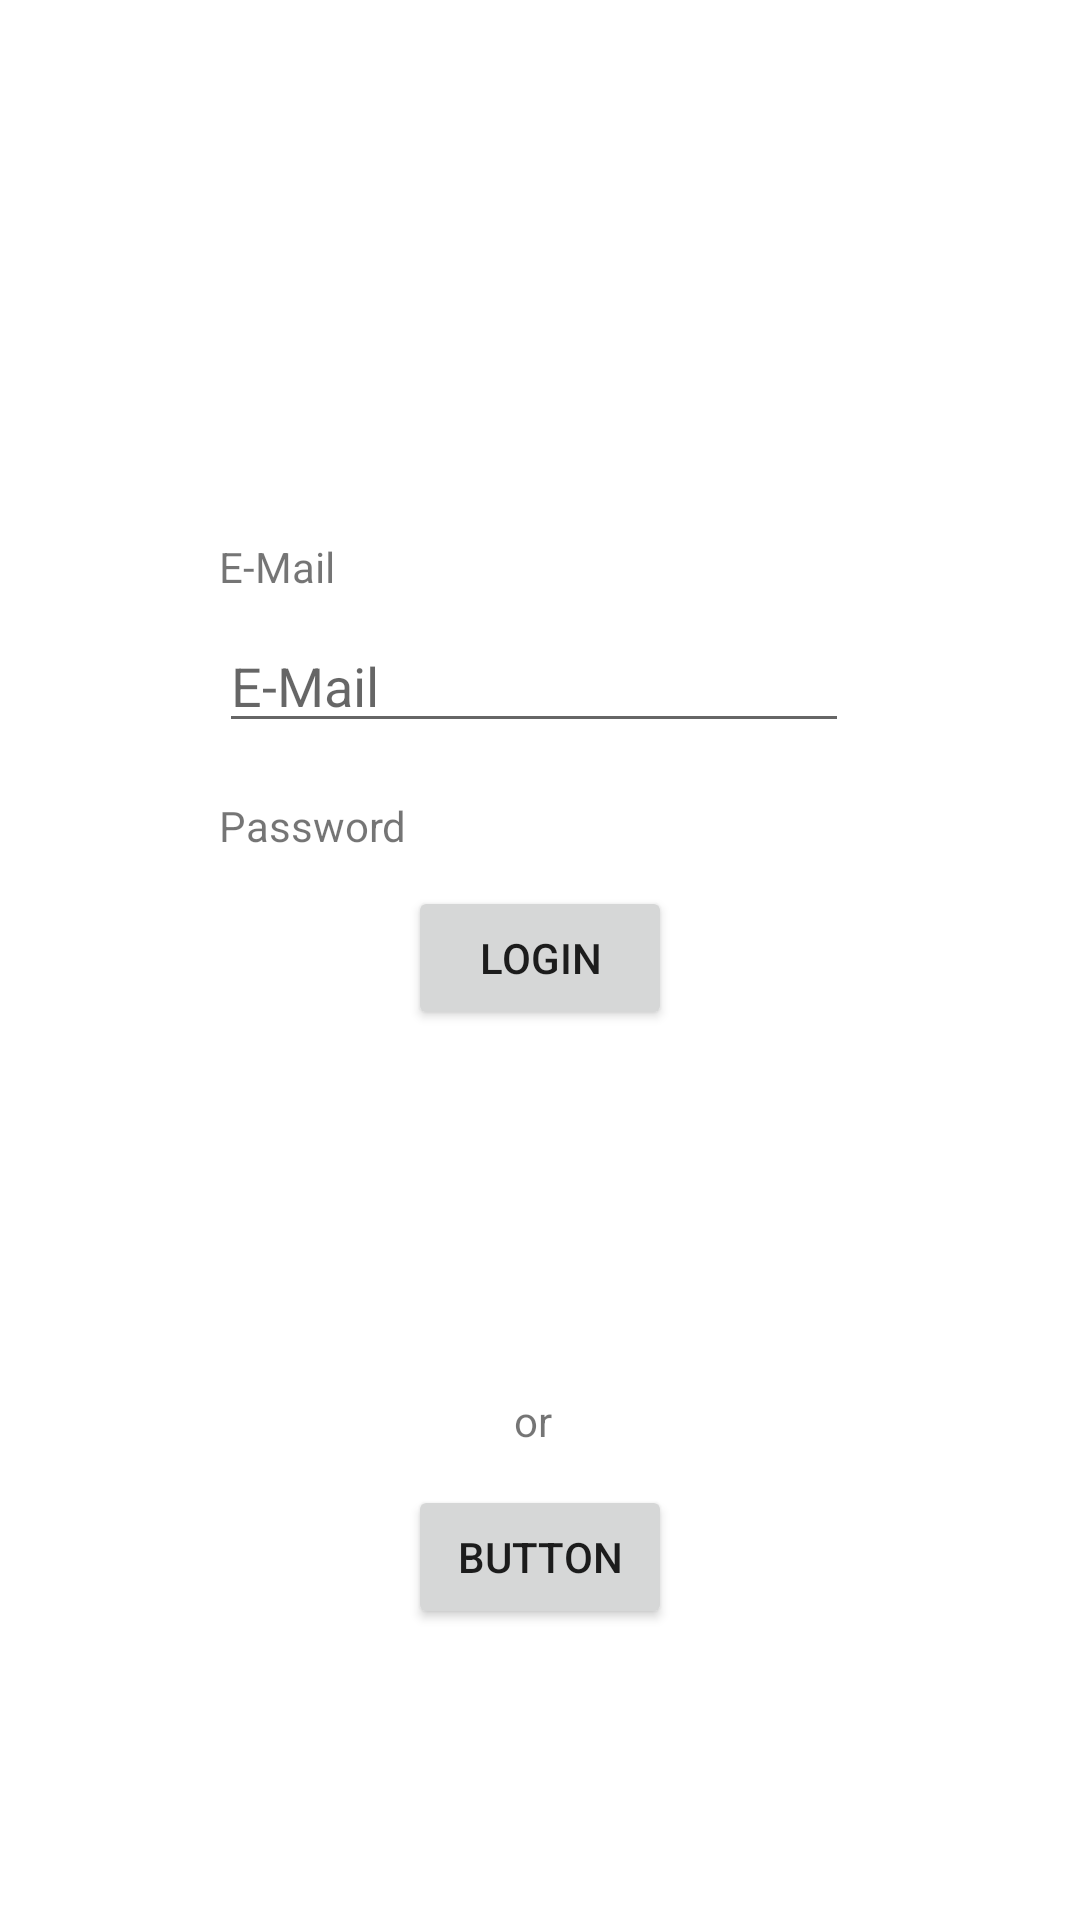

This screen was rendered from an Android layout file. Write that file and the resources it references.
<!-- AndroidManifest.xml: application theme Theme.Sms_sending_app -->
<!-- res/layout/activity_login.xml -->
<?xml version="1.0" encoding="utf-8"?>
<androidx.constraintlayout.widget.ConstraintLayout xmlns:android="http://schemas.android.com/apk/res/android"
    xmlns:app="http://schemas.android.com/apk/res-auto"
    xmlns:tools="http://schemas.android.com/tools"
    android:layout_width="match_parent"
    android:layout_height="match_parent"
    tools:context=".LoginActivity">

    <EditText
        android:id="@+id/et_login_mail"
        android:layout_width="wrap_content"
        android:layout_height="wrap_content"
        android:layout_marginEnd="2dp"
        android:layout_marginBottom="18dp"
        android:ems="10"
        android:hint="E-Mail"
        android:inputType="textPersonName"
        app:layout_constraintBottom_toTopOf="@+id/textView3"
        app:layout_constraintEnd_toEndOf="@+id/et_login_password" />

    <EditText
        android:id="@+id/et_login_password"
        android:layout_width="wrap_content"
        android:layout_height="wrap_content"
        android:layout_marginTop="295dp"
        android:layout_marginBottom="294dp"
        android:ems="10"
        android:hint="Password"
        android:inputType="textPersonName"
        app:layout_constraintBottom_toBottomOf="@+id/button_login_signup"
        app:layout_constraintEnd_toEndOf="parent"
        app:layout_constraintStart_toStartOf="parent"
        app:layout_constraintTop_toTopOf="parent" />

    <TextView
        android:id="@+id/TextViewLogin"
        android:layout_width="wrap_content"
        android:layout_height="wrap_content"
        android:layout_marginBottom="8dp"
        android:text="E-Mail"
        app:layout_constraintBottom_toTopOf="@+id/et_login_mail"
        app:layout_constraintStart_toStartOf="@+id/et_login_mail" />

    <TextView
        android:id="@+id/textView3"
        android:layout_width="wrap_content"
        android:layout_height="wrap_content"
        android:layout_marginBottom="8dp"
        android:text="Password"
        app:layout_constraintBottom_toTopOf="@+id/et_login_password"
        app:layout_constraintStart_toStartOf="@+id/et_login_mail" />

    <Button
        android:id="@+id/button_login_login"
        android:layout_width="wrap_content"
        android:layout_height="wrap_content"
        android:layout_marginTop="44dp"
        android:text="Login"
        app:layout_constraintEnd_toEndOf="parent"
        app:layout_constraintStart_toStartOf="parent"
        app:layout_constraintTop_toBottomOf="@+id/et_login_password" />

    <Button
        android:id="@+id/button_login_signup"
        android:layout_width="wrap_content"
        android:layout_height="wrap_content"
        android:layout_marginBottom="97dp"
        android:text="Button"
        app:layout_constraintBottom_toBottomOf="parent"
        app:layout_constraintEnd_toEndOf="parent"
        app:layout_constraintStart_toStartOf="parent" />

    <TextView
        android:id="@+id/textView4"
        android:layout_width="wrap_content"
        android:layout_height="wrap_content"
        android:layout_marginEnd="40dp"
        android:layout_marginBottom="12dp"
        android:text="or"
        app:layout_constraintBottom_toTopOf="@+id/button_login_signup"
        app:layout_constraintEnd_toEndOf="@+id/button_login_signup" />

    <ProgressBar
        android:id="@+id/progressBarLogin"
        style="?android:attr/progressBarStyle"
        android:layout_width="wrap_content"
        android:layout_height="wrap_content"
        android:layout_marginStart="20dp"
        android:layout_marginTop="33dp"
        app:layout_constraintStart_toStartOf="@+id/button_login_login"
        app:layout_constraintTop_toBottomOf="@+id/button_login_login" />
</androidx.constraintlayout.widget.ConstraintLayout>
<!-- resources referenced by this layout -->
<resources>
  <style name="Theme.Sms_sending_app" parent="Theme.MaterialComponents.DayNight.DarkActionBar">
          
          <item name="colorPrimary">@color/purple_500</item>
          <item name="colorPrimaryVariant">@color/purple_700</item>
          <item name="colorOnPrimary">@color/white</item>
          
          <item name="colorSecondary">@color/teal_200</item>
          <item name="colorSecondaryVariant">@color/teal_700</item>
          <item name="colorOnSecondary">@color/black</item>
          
          <item name="android:statusBarColor">?attr/colorPrimaryVariant</item>
          
      </style>
  <!-- not gathered from this repository: default colours our renderer supplied (Android Studio template values) -->
  <color name="purple_500">#FF6200EE</color>
  <color name="purple_700">#FF3700B3</color>
  <color name="teal_200">#FF03DAC5</color>
  <color name="teal_700">#FF018786</color>
  <color name="black">#FF000000</color>
  <color name="white">#FFFFFFFF</color>
</resources>
